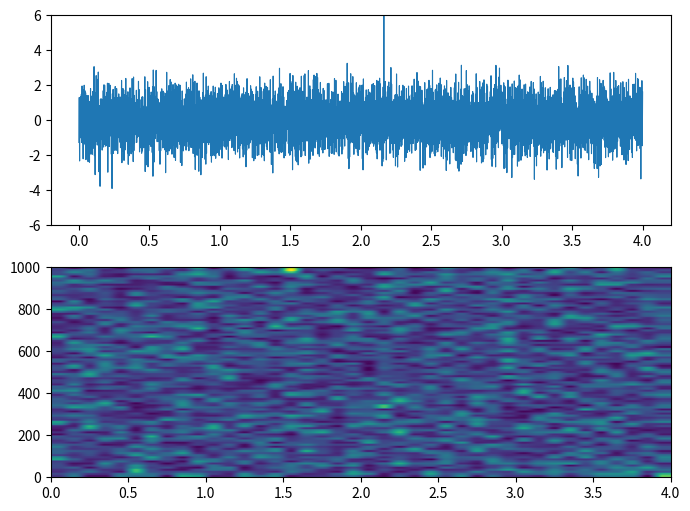

The script that saved this image:
# Measures drawing strategies for a live line plot with a spectrogram below it (matplotlib forum topic 26255), without a screen
import time, numpy as np
import matplotlib
matplotlib.use("Agg")
import matplotlib.pyplot as plt
print("matplotlib", matplotlib.__version__)
fs, seconds = 2000, 4
rng = np.random.default_rng(0)
data = rng.normal(size=fs * seconds)
fig, (ax1, ax2) = plt.subplots(2, 1, figsize=(8, 6))
(line,) = ax1.plot(np.arange(data.size) / fs, data, lw=0.8, animated=True)
ax1.set_ylim(-6, 6)
spec = np.abs(np.fft.rfft(data.reshape(-1, 200) * np.hanning(200), axis=1)).T
im = ax2.imshow(spec, aspect="auto", origin="lower", animated=True, extent=(0, seconds, 0, fs / 2))
fig.canvas.draw()
background = fig.canvas.copy_from_bbox(fig.bbox)

def timeit(f, n=30):
    t = time.perf_counter()
    for _ in range(n): f()
    return (time.perf_counter() - t) / n * 1000

def draw_line():
    fig.canvas.restore_region(background); ax1.draw_artist(line)
def draw_image():
    fig.canvas.restore_region(background); im.set_data(spec); ax2.draw_artist(im)
def compute_spectrogram():
    np.abs(np.fft.rfft(data.reshape(-1, 200) * np.hanning(200), axis=1))
def full_redraw():
    fig.canvas.draw()

print(f"redrawing only the line with all {data.size} points: {timeit(draw_line):.1f} ms")
print(f"redrawing only the spectrogram image: {timeit(draw_image):.1f} ms")
print(f"computing the spectrogram numbers: {timeit(compute_spectrogram):.2f} ms")

# keeping fast transients while drawing far fewer points: one minimum and one maximum per screen column
def minmax_decimate(y, columns):
    n = (y.size // columns) * columns
    blocks = y[:n].reshape(columns, -1)
    out = np.empty(columns * 2); out[0::2] = blocks.min(axis=1); out[1::2] = blocks.max(axis=1)
    return out
spike = data.copy(); spike[4321] = 25.0                       # a one-sample transient
plain = spike[:: spike.size // 800]
envelope = minmax_decimate(spike, 800)
print("one-sample spike of height 25 | every 10th sample keeps the spike:", plain.max() == 25.0, "| min/max per column keeps the spike:", envelope.max() == 25.0, "| points drawn:", envelope.size, "of", spike.size)
line.set_data(np.linspace(0, seconds, envelope.size), envelope)
print(f"redrawing only the line with {envelope.size} min/max points: {timeit(draw_line):.1f} ms")
